Image classification data set "USCS-Dataset" (Rujiyuan/USCS-Dataset on GitHub). Class labels (6): attack, defense, defensive, encirclement, maneuver, offensive.

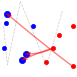
Label: offensive

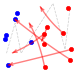
Label: maneuver

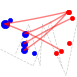
Label: attack

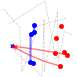
Label: defense

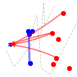
Label: defensive

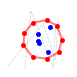
Label: encirclement
